The GitHub repository albertoranz/Final-Project-DA contains a labelled image folder "Images class" with 5 categories: animals, exterior urban, human, interior domestic, natural soundscapes and water. Examples follow, each with its label.

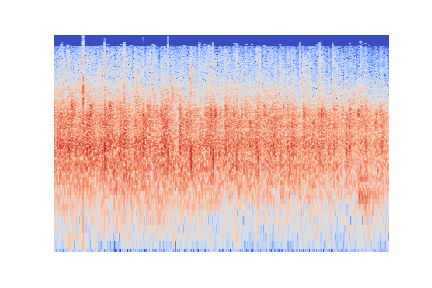
Label: human

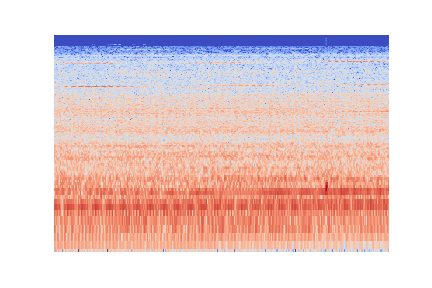
Label: interior domestic

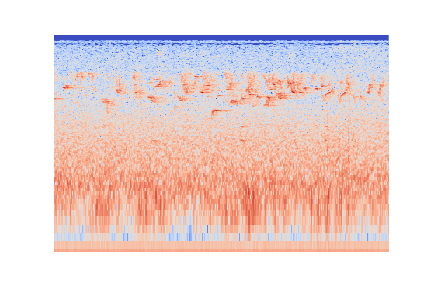
Label: natural soundscapes and water

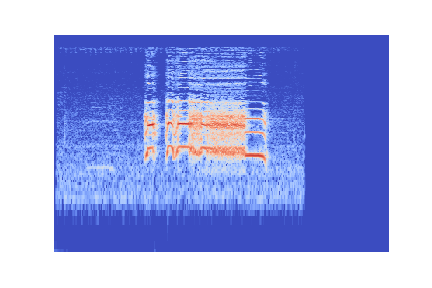
Label: animals

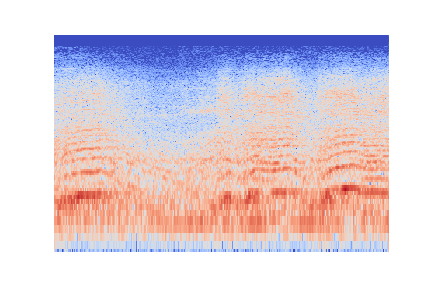
Label: exterior urban

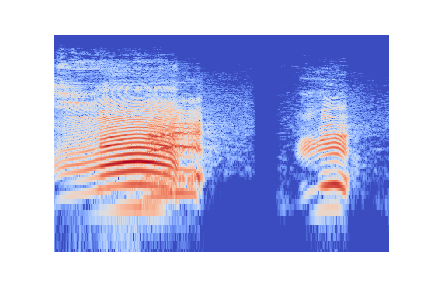
Label: animals
